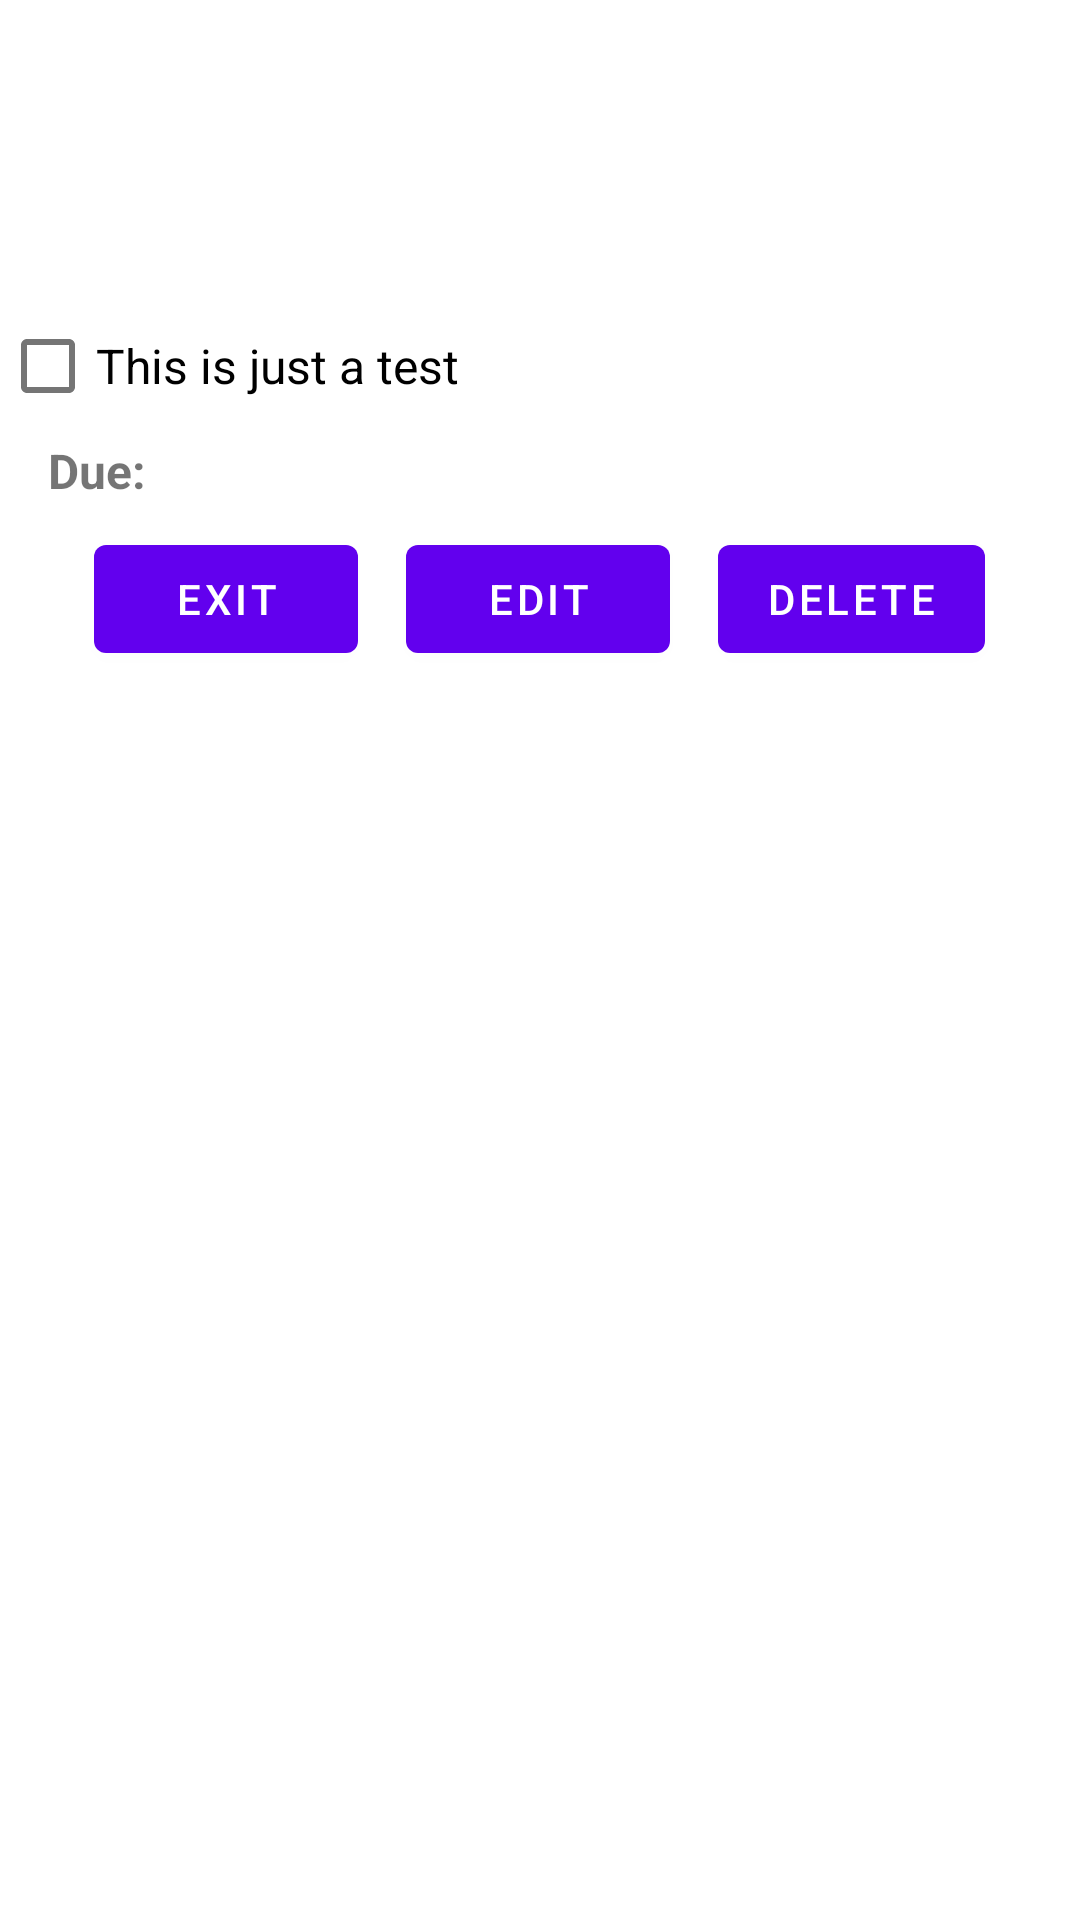

This screen was rendered from an Android layout file. Write that file and the resources it references.
<!-- AndroidManifest.xml: application theme Theme.ChecklistApp -->
<!-- res/layout/activity_view_checklist_dialog.xml -->
<?xml version="1.0" encoding="utf-8"?>
<androidx.constraintlayout.widget.ConstraintLayout xmlns:android="http://schemas.android.com/apk/res/android"
    xmlns:app="http://schemas.android.com/apk/res-auto"
    xmlns:tools="http://schemas.android.com/tools"
    android:layout_width="match_parent"
    android:layout_height="match_parent"
    tools:context=".ViewChecklistDialog">

    <LinearLayout
        android:layout_width="match_parent"
        android:layout_height="match_parent"
        android:orientation="vertical">

        <ImageView
            android:id="@+id/priorityImageView"
            android:layout_width="match_parent"
            android:layout_height="98dp"
            app:srcCompat="@drawable/priority_high_image" />

        <CheckBox
            android:id="@+id/TaskCheckboxView"
            android:layout_width="match_parent"
            android:layout_height="wrap_content"
            android:text="This is just a test"
            android:textSize="16sp" />

        <LinearLayout
            android:layout_width="match_parent"
            android:layout_height="wrap_content"
            android:orientation="horizontal">

            <TextView
                android:id="@+id/textView3"
                android:layout_width="wrap_content"
                android:layout_height="wrap_content"
                android:paddingStart="16dp"
                android:text="@string/addDateString"
                android:textSize="16sp"
                android:textStyle="bold" />

            <TextView
                android:id="@+id/dueDateTextview"
                android:layout_width="match_parent"
                android:layout_height="wrap_content"
                android:layout_span="3"
                android:textSize="16sp" />
        </LinearLayout>

        <TableLayout
            android:layout_width="match_parent"
            android:layout_height="match_parent">

            <TableRow
                android:layout_width="match_parent"
                android:layout_height="match_parent"
                android:gravity="center">

                <Button
                    android:id="@+id/exitBtn"
                    android:layout_width="wrap_content"
                    android:layout_height="wrap_content"
                    android:layout_margin="8dp"
                    android:text="@string/exitString" />

                <Button
                    android:id="@+id/editBtn"
                    android:layout_width="wrap_content"
                    android:layout_height="wrap_content"
                    android:layout_margin="8dp"
                    android:text="@string/editString" />

                <Button
                    android:id="@+id/deleteBtn"
                    android:layout_width="wrap_content"
                    android:layout_height="wrap_content"
                    android:layout_margin="8dp"
                    android:text="@string/deleteString" />

            </TableRow>
        </TableLayout>

    </LinearLayout>

</androidx.constraintlayout.widget.ConstraintLayout>
<!-- resources referenced by this layout -->
<resources>
  <string name="addDateString">Due:</string>
  <string name="deleteString">Delete</string>
  <string name="editString">Edit</string>
  <string name="exitString">Exit</string>
  <style name="Theme.ChecklistApp" parent="Theme.MaterialComponents.DayNight.DarkActionBar">
          
          <item name="colorPrimary">@color/purple_500</item>
          <item name="colorPrimaryVariant">@color/purple_700</item>
          <item name="colorOnPrimary">@color/white</item>
          
          <item name="colorSecondary">@color/teal_200</item>
          <item name="colorSecondaryVariant">@color/teal_700</item>
          <item name="colorOnSecondary">@color/black</item>
          
          <item name="android:statusBarColor" tools:targetApi="l">?attr/colorPrimaryVariant</item>
          
      </style>
  <!-- not gathered from this repository: default colours our renderer supplied (Android Studio template values) -->
  <color name="purple_500">#FF6200EE</color>
  <color name="purple_700">#FF3700B3</color>
  <color name="teal_200">#FF03DAC5</color>
  <color name="teal_700">#FF018786</color>
  <color name="black">#FF000000</color>
  <color name="white">#FFFFFFFF</color>
</resources>
